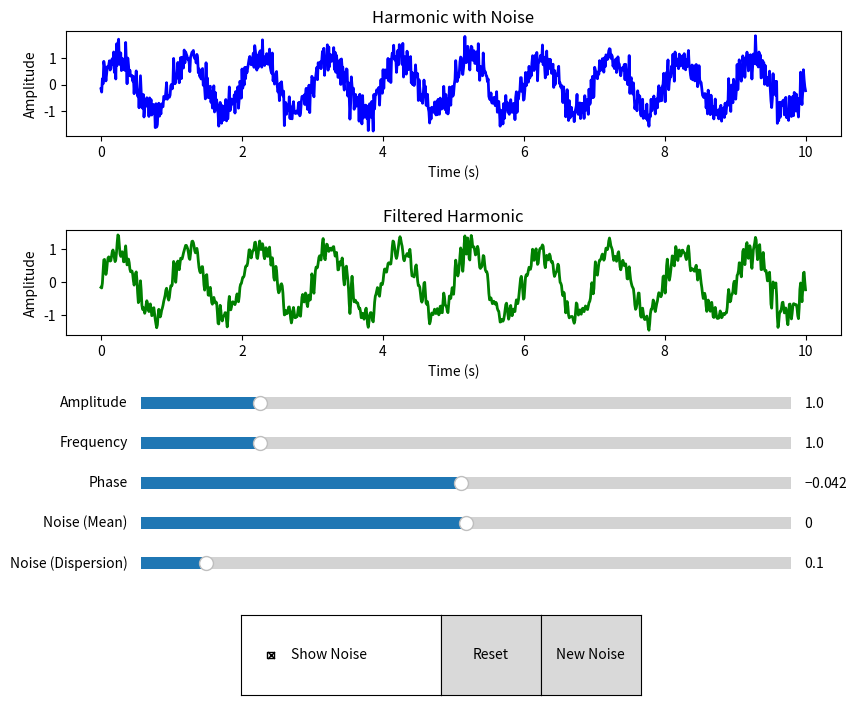

The matplotlib source for this figure:
import numpy as np
from scipy import signal
import matplotlib.pyplot as plt
from matplotlib.widgets import Slider, Button, CheckButtons

INIT_AMPLITUDE = 1.0
INIT_FREQUENCY = 1.0
INIT_PHASE = 0.0
INIT_NOISE_MEAN = 0.0
INIT_NOISE_DISPERSION = 0.1
SHOW_NOISE = True
BASE_NOISE = np.random.normal(0, 1, 1000)

def harmonic_with_noise(amplitude, frequency, phase, noise_mean, noise_dispersion, show_noise=True):
    t = np.linspace(0, 10, 1000)
    y = amplitude * np.sin(2 * np.pi * frequency * t + phase)

    if show_noise:
        scaled_noise = noise_mean + np.sqrt(noise_dispersion) * BASE_NOISE
        y += scaled_noise

    return t, y

def filter_signal(y, filter_type='None', cutoff_freq=0.5, order=4):
    b, a = signal.iirfilter(order, cutoff_freq, btype='low')
    filtered_y = signal.filtfilt(b, a, y)
    return filtered_y

def update(val):
    amplitude = amp_slider.val
    frequency = freq_slider.val
    phase = phase_slider.val
    noise_mean = noise_mean_slider.val
    noise_dispersion = noise_dispersion_slider.val
    show_noise = checkbox.get_status()[0]

    t, y = harmonic_with_noise(amplitude, frequency, phase, noise_mean, noise_dispersion, show_noise)
    filtered_y = filter_signal(y)

    line1.set_data(t, y)
    line2.set_data(t, filtered_y)

    fig.canvas.draw_idle()

def reset(event):
    amp_slider.reset()
    freq_slider.reset()
    phase_slider.reset()
    noise_mean_slider.reset()
    noise_dispersion_slider.reset()
    update(None)

def generate_new_noise(event):
    global BASE_NOISE
    BASE_NOISE = np.random.normal(0, 1, 1000)
    update(None)

fig, (ax1, ax2) = plt.subplots(2, 1, figsize=(10, 8), gridspec_kw={'height_ratios': [1.5, 1.5]})
plt.subplots_adjust(bottom=0.5, hspace=0.9)

t, y = harmonic_with_noise(INIT_AMPLITUDE, INIT_FREQUENCY, INIT_PHASE, INIT_NOISE_MEAN, INIT_NOISE_DISPERSION, SHOW_NOISE)
filtered_y = filter_signal(y)

line1, = ax1.plot(t, y, lw=2, color='b', label='Original Signal')
line2, = ax2.plot(t, filtered_y, lw=2, color='g', label='Filtered Signal')

ax1.set_xlabel('Time (s)')
ax1.set_ylabel('Amplitude')
ax1.set_title('Harmonic with Noise')

ax2.set_xlabel('Time (s)')
ax2.set_ylabel('Amplitude')
ax2.set_title('Filtered Harmonic')

amp_slider = Slider(plt.axes([0.2, 0.4, 0.65, 0.03]), 'Amplitude', 0.1, 5.0, valinit=INIT_AMPLITUDE, valstep=0.05)
freq_slider = Slider(plt.axes([0.2, 0.35, 0.65, 0.03]), 'Frequency', 0.1, 5.0, valinit=INIT_FREQUENCY, valstep=0.005)
phase_slider = Slider(plt.axes([0.2, 0.3, 0.65, 0.03]), 'Phase', -np.pi, np.pi, valinit=INIT_PHASE, valstep=0.1)
noise_mean_slider = Slider(plt.axes([0.2, 0.25, 0.65, 0.03]), 'Noise (Mean)', -1.0, 1.0, valinit=INIT_NOISE_MEAN, valstep=0.01)
noise_dispersion_slider = Slider(plt.axes([0.2, 0.2, 0.65, 0.03]), 'Noise (Dispersion)', 0.00, 1.0, valinit=INIT_NOISE_DISPERSION, valstep=0.01)

checkbox = CheckButtons(plt.axes([0.3, 0.05, 0.2, 0.1]), ['Show Noise'], [SHOW_NOISE])

reset_button = Button(plt.axes([0.5, 0.05, 0.1, 0.1]), 'Reset')
reset_button.on_clicked(reset)

new_noise_button = Button(plt.axes([0.6, 0.05, 0.1, 0.1]), 'New Noise')
new_noise_button.on_clicked(generate_new_noise)

amp_slider.on_changed(update)
freq_slider.on_changed(update)
phase_slider.on_changed(update)
noise_mean_slider.on_changed(update)
noise_dispersion_slider.on_changed(update)
checkbox.on_clicked(update)

plt.show()
